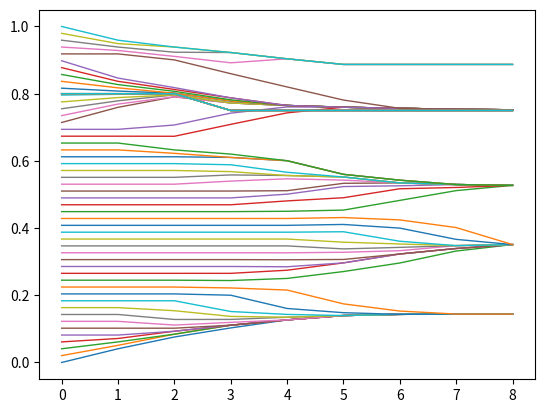

Generate this figure with matplotlib:
import numpy as np
import matplotlib.pyplot as plt

def BC_avec_radicals(n_normals,n_radicals,epsilon,R):
    n=n_normals+n_radicals
    new_radicals=0
    opinions = np.append(np.linspace(0, 1, n_normals), np.full(n_radicals,R))
    alpha=[0 for _ in range(n_normals)]+[1 for _ in range(n_radicals)]
    historique=opinions
    t=0
    convergence=False
    while convergence==False and t<8:
        if t == 2:
             updated_opinions[len(opinions)-n_radicals:len(opinions)] = np.full(n_radicals,0.75)
        t+=1
        updated_opinions = np.zeros_like(opinions)
        for agent in range(n):
            neighbors = opinions[(abs(opinions - opinions[agent]) <=  epsilon)]
            updated_opinions[agent] = np.mean(neighbors)*(1-alpha[agent])+alpha[agent]*opinions[agent]
        max_change = np.max(np.abs(opinions - updated_opinions))
        if max_change < 10**-5:
            convergence = True
        opinions = updated_opinions
        historique = np.vstack((historique, opinions))  
    for agent in range(n_normals):
          if abs(R-opinions[agent]) <= 10**-3:
                new_radicals+=1
    print(new_radicals)
    return historique

def plotter(n_normals,n_radicals,epsilon,R):
    historique = BC_avec_radicals(n_normals,n_radicals,epsilon,R)
    for agent in range(n_normals+n_radicals):
            plt.plot(historique[:, agent],alpha=1, linewidth=1)
    plt.show()

plotter(50,10,0.1,0.8)
